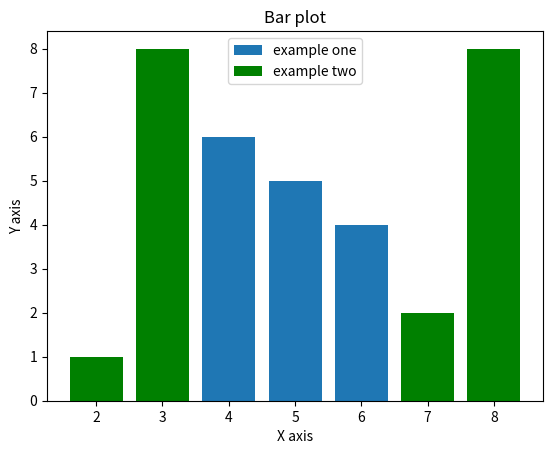

Recreate this plot in Python.

##Bar plot
from matplotlib import pyplot as plt
plt.bar([6,5,4,8],[4,5,6,7],label="example one")
plt.bar([8,7,3,2],[8,2,8,1],label="example two",color='g')

plt.title('Bar plot')
plt.ylabel('Y axis')
plt.xlabel('X axis')

plt.legend()
plt.show()